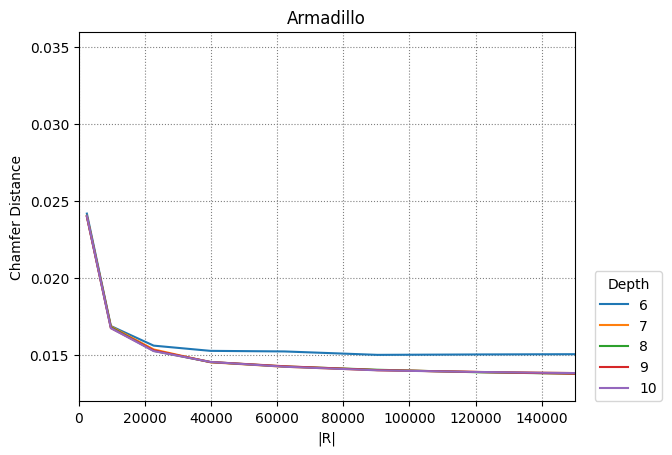

Data behind this chart, as committed beside it:
6, 7, 8, 9, 10
2450, 9702, 22650, 39800, 62250, 90300, 120756, 162812, 201152, 249500
0.02418, 0.01688, 0.01561, 0.01527, 0.01523, 0.01501, 0.01504, 0.01506, 0.01506, 0.01503
0.02404, 0.01686, 0.01536, 0.01453, 0.01424, 0.01401, 0.0139, 0.0138, 0.01385, 0.01373
0.02401, 0.01681, 0.01527, 0.01454, 0.01426, 0.01404, 0.01388, 0.01374, 0.01373, 0.01362
0.02397, 0.01675, 0.0153, 0.01455, 0.01427, 0.01402, 0.0139, 0.01374, 0.01375, 0.01364
0.02402, 0.01674, 0.01525, 0.01455, 0.01424, 0.01401, 0.0139, 0.0138, 0.01375, 0.01366
